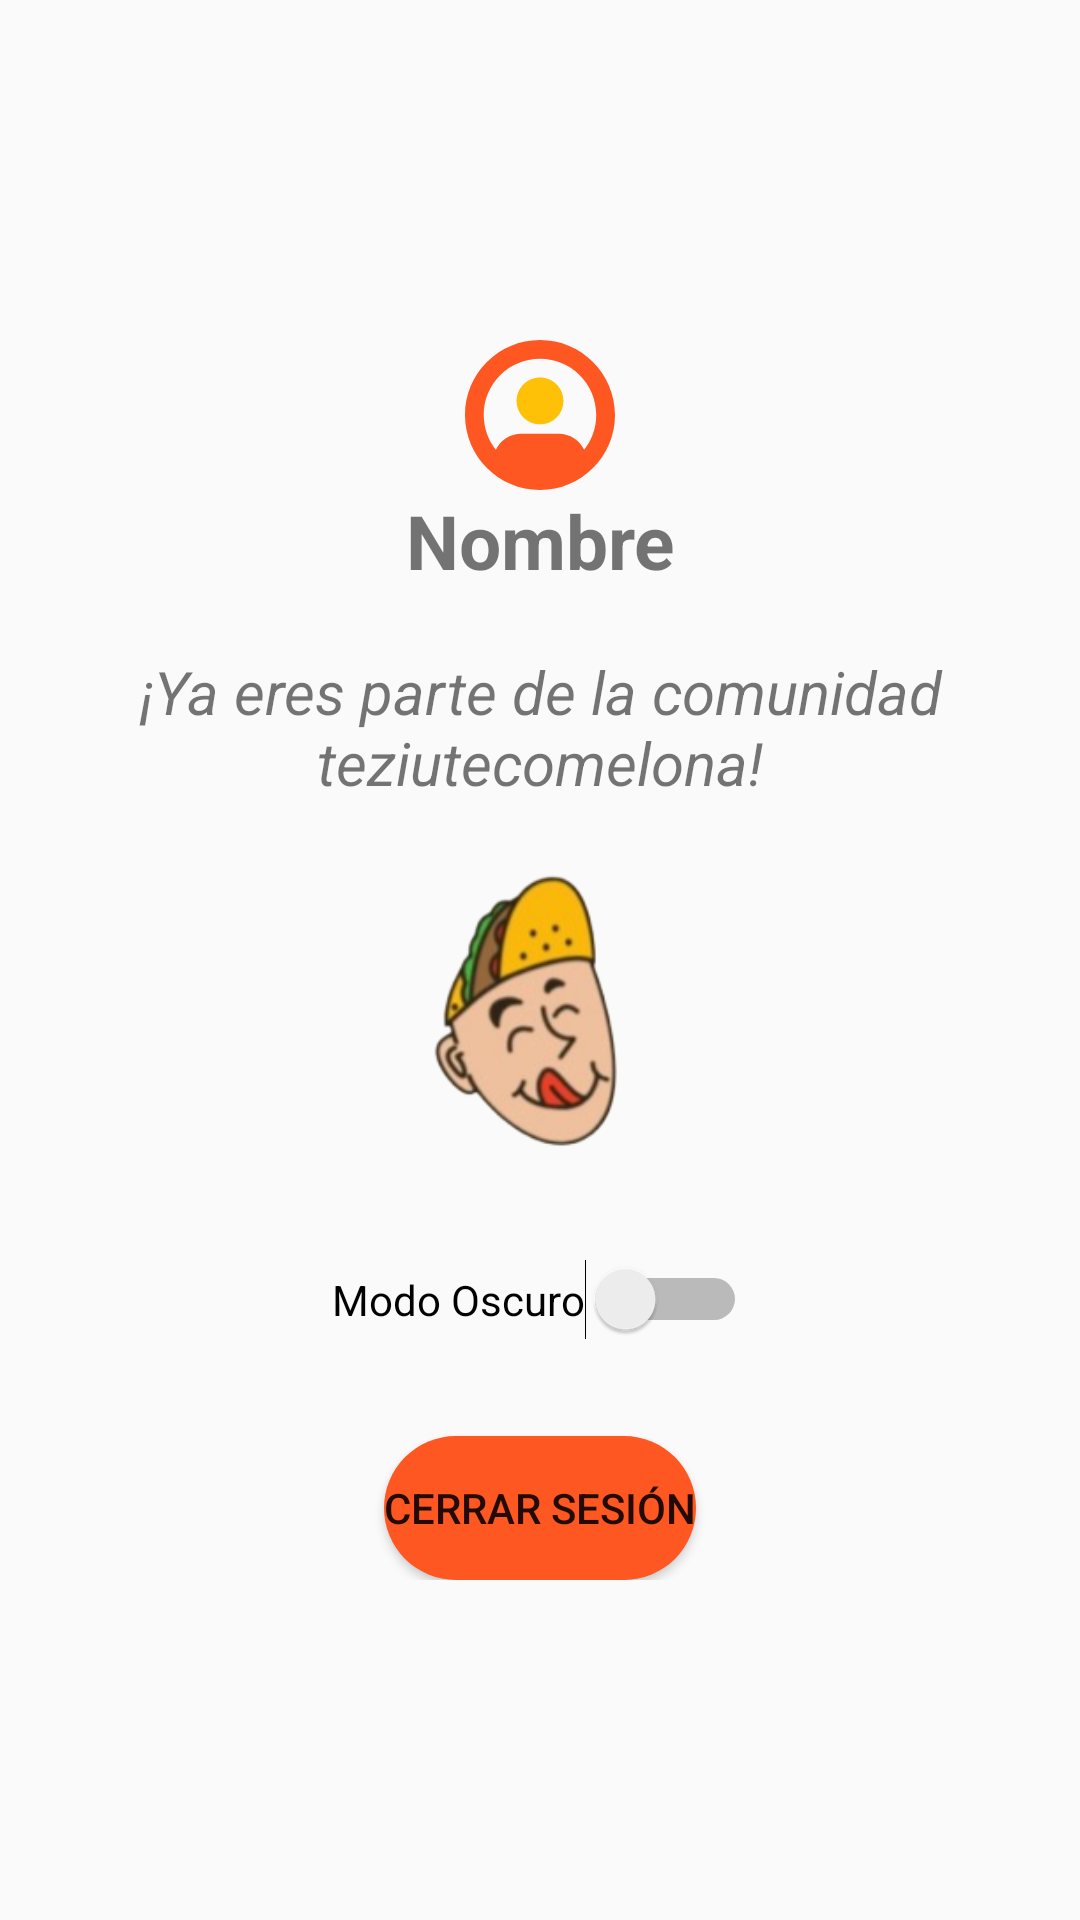

Write the Android layout XML for this screen, with the resource values it uses.
<!-- AndroidManifest.xml: application theme Theme.Tzcom -->
<!-- res/layout/fragment_confi.xml -->
<?xml version="1.0" encoding="utf-8"?>
<FrameLayout xmlns:android="http://schemas.android.com/apk/res/android"
    android:layout_width="match_parent"
    android:layout_height="match_parent"
    android:gravity="center"
    android:padding="16dp">

    <LinearLayout
        android:layout_width="wrap_content"
        android:layout_height="wrap_content"
        android:orientation="vertical"
        android:gravity="center"
        android:layout_gravity="center">

        <ImageView
            android:id="@+id/userImage"
            android:layout_width="50dp"
            android:layout_height="50dp"
            android:src="@drawable/user"/>

        <TextView
            android:id="@+id/etiquetaNombre"
            android:layout_width="wrap_content"
            android:layout_height="wrap_content"
            android:text="Nombre"
            android:textSize="25sp"
            android:textStyle="bold"
            android:textAlignment="center"
            android:layout_marginBottom="20dp" />

        <TextView
            android:id="@+id/welcomeText"
            android:layout_width="wrap_content"
            android:layout_height="wrap_content"
            android:text="¡Ya eres parte de la comunidad teziutecomelona!"
            android:textSize="20sp"
            android:textAlignment="center"
            android:textStyle="italic"
            android:layout_marginBottom="20dp" />

        <ImageView
            android:layout_width="100dp"
            android:layout_height="100dp"
            android:src="@drawable/tzcom2"/>

        <Switch
            android:id="@+id/switchTheme"
            android:layout_width="wrap_content"
            android:layout_height="wrap_content"
            android:text="Modo Oscuro"
            android:layout_marginTop="20dp"
            android:padding="16dp"
            android:layout_gravity="center" />

        <Button
            android:id="@+id/botonLogout"
            android:layout_width="wrap_content"
            android:layout_height="wrap_content"
            android:text="Cerrar sesión"
            android:layout_gravity="center"
            android:layout_marginTop="20dp"
            android:background="@drawable/rounded_button" />
    </LinearLayout>

</FrameLayout>
<!-- resources referenced by this layout -->
<resources>
  <!-- drawable rounded_button (drawable) -->
  <shape xmlns:android="http://schemas.android.com/apk/res/android">
      <solid android:color="@color/deep_orange" />
      <corners android:radius="70dp" />
  </shape>
  <!-- drawable tzcom2: png bitmap (drawable, 30764 bytes) -->
  <!-- drawable user (drawable) -->
  <vector xmlns:android="http://schemas.android.com/apk/res/android"
      android:width="800dp"
      android:height="800dp"
      android:viewportWidth="16"
      android:viewportHeight="16">
    <path
        android:pathData="M8,9C9.381,9 10.5,7.881 10.5,6.5C10.5,5.119 9.381,4 8,4C6.619,4 5.5,5.119 5.5,6.5C5.5,7.881 6.619,9 8,9Z"
        android:fillColor="@color/amber"/>
    <path
        android:pathData="M8,16C12.418,16 16,12.418 16,8C16,3.582 12.418,0 8,0C3.582,0 0,3.582 0,8C0,12.418 3.582,16 8,16ZM6,10C4.803,10 3.77,10.701 3.288,11.715C2.482,10.693 2,9.403 2,8C2,4.686 4.686,2 8,2C11.314,2 14,4.686 14,8C14,9.403 13.519,10.693 12.712,11.715C12.23,10.701 11.197,10 10,10H6Z"
        android:fillColor="@color/deep_orange"
        android:fillType="evenOdd"/>
  </vector>
  <style name="Theme.Tzcom" parent="Base.Theme.Tzcom" />
  <color name="deep_orange">#FF5722</color>
  <color name="amber">#FFC107</color>
  <style name="Base.Theme.Tzcom" parent="Theme.AppCompat.Light.NoActionBar">
      </style>
</resources>
